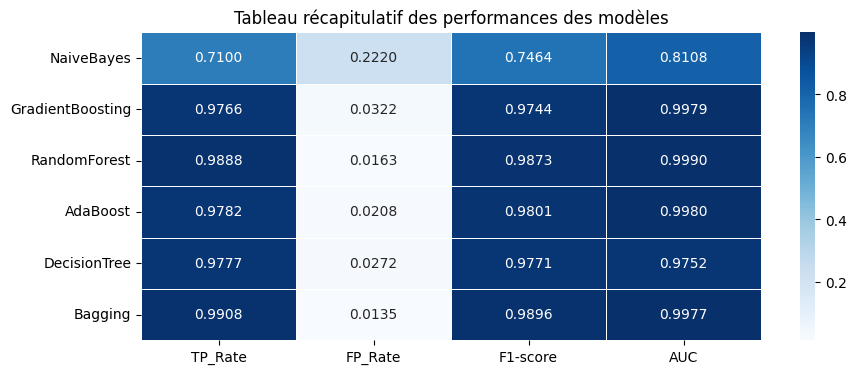

The table this chart was drawn from, first rows:
, TP_Rate, FP_Rate, F1-score, AUC
NaiveBayes, 0.71, 0.222, 0.7464, 0.8108
GradientBoosting, 0.9766, 0.03217, 0.9744, 0.9979
RandomForest, 0.9888, 0.01634, 0.9873, 0.999
AdaBoost, 0.9782, 0.02075, 0.9801, 0.998
DecisionTree, 0.9777, 0.02724, 0.9771, 0.9752
Bagging, 0.9908, 0.01349, 0.9896, 0.9977
